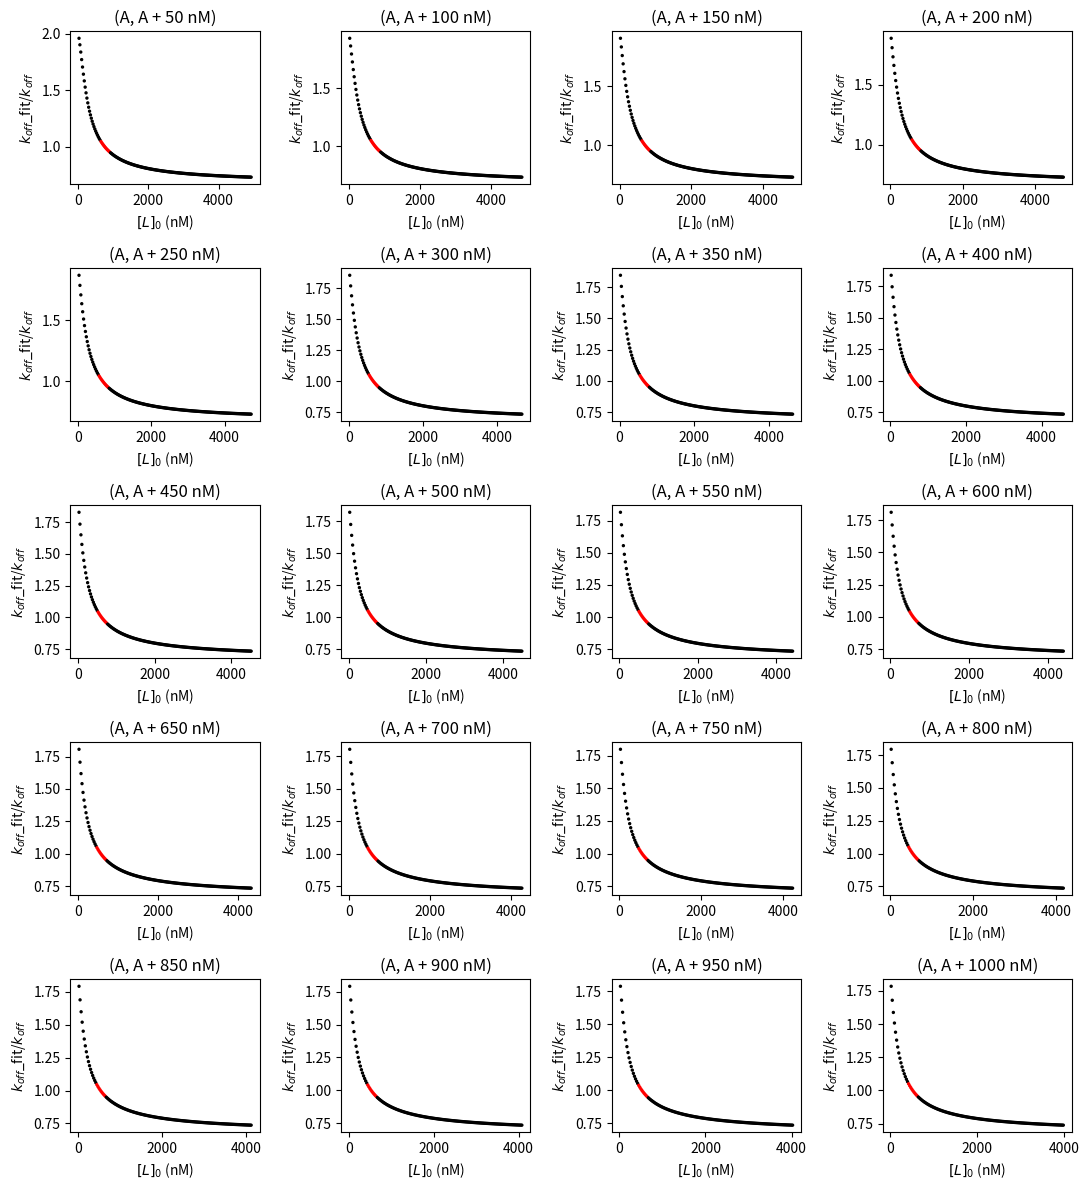
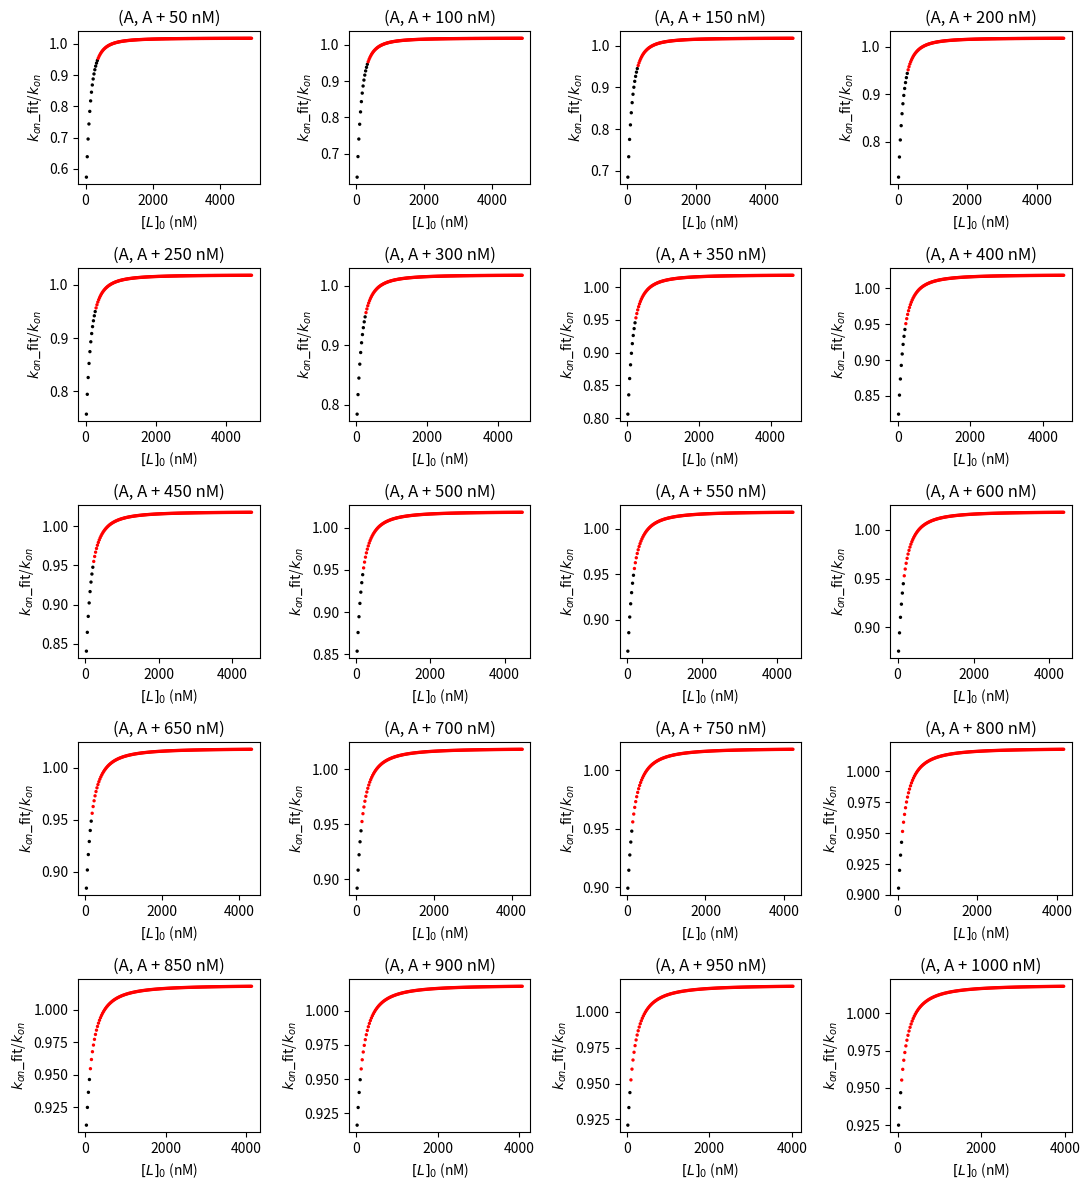

Reproduce these figures in Python, in order.
# MIT License
#
# Copyright (c) 2023 Yu Du
#
# Permission is hereby granted, free of charge, to any person obtaining a copy
# of this software and associated documentation files (the "Software"), to deal
# in the Software without restriction, including without limitation the rights
# to use, copy, modify, merge, publish, distribute, sublicense, and/or sell
# copies of the Software, and to permit persons to whom the Software is
# furnished to do so, subject to the following conditions:
#
# The above copyright notice and this permission notice shall be included in all
# copies or substantial portions of the Software.
#
# THE SOFTWARE IS PROVIDED "AS IS", WITHOUT WARRANTY OF ANY KIND, EXPRESS OR
# IMPLIED, INCLUDING BUT NOT LIMITED TO THE WARRANTIES OF MERCHANTABILITY,
# FITNESS FOR A PARTICULAR PURPOSE AND NONINFRINGEMENT. IN NO EVENT SHALL THE
# AUTHORS OR COPYRIGHT HOLDERS BE LIABLE FOR ANY CLAIM, DAMAGES OR OTHER
# LIABILITY, WHETHER IN AN ACTION OF CONTRACT, TORT OR OTHERWISE, ARISING FROM,
# OUT OF OR IN CONNECTION WITH THE SOFTWARE OR THE USE OR OTHER DEALINGS IN THE
# SOFTWARE.

"""Binding Curve Viewer: Visualizing the Equilibrium and Kinetics of Protein-Ligand Binding and Competitive Binding"""

import numpy as np
import matplotlib.pyplot as plt
from scipy.optimize import curve_fit

__author__ = "Yu Du <orcid.org/0000-0002-4114-396X>"
__version__ = "1.0.0"


def second_order_asso_points(p0=100, l0=150, koff=1e-2, kon=1e5):
    r"""The function ``second_order_asso_points`` generates a tuple of time v.s. :math:`[PL]` points
    in the association process of the second order binding reaction, and a list of the time to 95%
    equilibrium (``t95``). The initial concentration in this function means the working concentration
    in the binding reaction initiated by mixing an arbitrary volume of protein with an arbitrary
    volume of ligand.

    Parameters
    ----------
    p0 : float
        The initial concentration of free proteins in the unit of nM (default value is 100).
    l0 : float
        The initial concentration of free ligands in the unit of nM (default value is 150).
    koff : float
        The value of dissociation rate constant (:math:`k_{off}`) in the unit of s\ :sup:`-1`
        (default value is 1e-2).
    kon : float
        The value of association rate constant (:math:`k_{on}`) in the unit of M\ :sup:`-1` s\ :sup:`-1`
        (default value is 1e5).

    Returns
    -------
    Tuple
        A tuple of ``second_order_time`` (a list of time), ``second_order_pl`` (a list of
        corresponding :math:`[PL]`), and the time to 95% equilibrium (``t95``). These values can
        be used in curve fitting and data analysis.
    """
    plot_points = 100  # The number of steps in the binding process (default value is 100).
    kon = kon * 1e-9  # change kon's unit from M-1 s-1 to nM-1 s-1
    a = 1
    b = 0 - (p0 + l0 + koff / kon)
    c = p0 * l0
    pl_1 = (0 - b - np.sqrt(b * b - 4 * a * c)) / (2 * a)  # pl_1 is [PL]eq, pl_1 < pl_2
    pl_2 = (0 - b + np.sqrt(b * b - 4 * a * c)) / (2 * a)
    A = 1 / (pl_1 - pl_2)
    num_array = np.arange(0, plot_points, 1) / plot_points
    second_order_pl = pl_1 * num_array
    pl_95perc = 0.95 * pl_1  # [PL] at 95% equilibrium
    t95 = A / kon * np.log((pl_2 * (pl_1 - pl_95perc)) / (pl_1 * (pl_2 - pl_95perc)))  # time for 95% equilibrium
    second_order_time = A / kon * np.log((pl_2 * (pl_1 - second_order_pl)) / (pl_1 * (pl_2 - second_order_pl)))
    return second_order_time, second_order_pl, t95

if __name__ == '__main__':
    conc_serial = range(1, 201)
    p0 = 100  # nM
    l0_step = 25  # nM
    koff = 1e-2
    kon = 1e5

    def kon_koff_calc(l1, l2, kobs_fit1, kobs_fit2):
        kon_fit = (kobs_fit2 - kobs_fit1) / (l2 - l1)
        koff_fit = kobs_fit2 - kon_fit * l2
        return (kon_fit, koff_fit)

    case_num = 20
    dindex = 2  # e.g., l1 = 100 nM, l2 = l1 + l0_step (25 nM) * dindex (2)
    plot_data = {'title': ['(A, A + ' + str(l0_step * dindex * num) + ' nM)'
                           for num in range(1, case_num + 1)],
                 'l0_xdata': [],
                 'koff_ratio_y': [],
                 'kon_ratio_y': [],
                 }
    # curve fitting
    # use pseudo-first-order equation to fit the data generated by second-order process
    kobs_fit_list = []
    kobs_ratio_list = []  # kobs_fit / kobs
    l_p_ratio_list = []  # [L]0 / [P]0
    l0_list = []
    pl_endpoint_idx = 99
    sample_idx = np.round(np.linspace(0, pl_endpoint_idx, 6)).astype(int)
    for i in conc_serial:
        l0 = l0_step * i
        l0_list.append(l0)
        l_p_ratio_list.append(l0 / p0)
        kobs = kon * l0 * 1e-9 + koff
        second_order_time, second_order_pl, t95 = second_order_asso_points(p0, l0, koff, kon)
        samples_time = [second_order_time[idx] for idx in sample_idx]
        samples_pl = [second_order_pl[idx] for idx in sample_idx]

        def each_curve(t, kobs):
            # second_order_pl[-1] approximates the pl_eq
            # pl = pl_eq * (1 - np.exp(0 - kobs * t)), see the paper's SI, for the derivation of the equation
            return samples_pl[-1] * (1 - np.exp(-kobs * t))

        # the bounds means kobs > 0
        # fitting method is ‘trf’ if bounds are provided
        popt_bound, pcov_bound = curve_fit(each_curve, samples_time, samples_pl, bounds=(0, np.inf))
        kobs_fit = popt_bound[0]
        kobs_fit_list.append(kobs_fit)
        kobs_ratio_list.append(kobs_fit / kobs)

    for num in range(1, case_num + 1):
        delta = dindex * num
        kon_fit_list = []
        koff_fit_list = []
        kon_ratio_list = []
        koff_ratio_list = []
        # calculate the slope (kon) and intercept (koff) of the line defined by two ([L], kobs_fit) data points
        # the [L] of these two data points are separated by delta
        for i in conc_serial[:-(delta + 1)]:
            l1 = l0_list[i]
            l2 = l0_list[i + delta]
            kobs_fit1 = kobs_fit_list[i]
            kobs_fit2 = kobs_fit_list[i + delta]
            kon_fit, koff_fit = kon_koff_calc(l1, l2, kobs_fit1, kobs_fit2)
            kon_fit_list.append(kon_fit)
            kon_ratio_list.append(kon_fit * 1e9 / kon)
            koff_fit_list.append(koff_fit)
            koff_ratio_list.append(koff_fit / koff)
        l0_xdata = l0_list[:-(delta + 1)]
        plot_data['l0_xdata'].append(l0_xdata[:])
        plot_data['koff_ratio_y'].append(koff_ratio_list[:])
        plot_data['kon_ratio_y'].append(kon_ratio_list[:])

    fig1, axs1 = plt.subplots(5, 4, figsize=(11, 12))
    for ax, idx in zip(axs1.flat, range(case_num)):
        condition = np.logical_and(0.95 < np.array(plot_data['koff_ratio_y'][idx]),
                                   np.array(plot_data['koff_ratio_y'][idx]) < 1.05)
        col = np.where(condition, 'r', 'k')
        ax.set_title(plot_data['title'][idx])
        ax.scatter(plot_data['l0_xdata'][idx], plot_data['koff_ratio_y'][idx], c=col, s=2)
        ax.set_xlabel(r'$[L]_0$ (nM)')
        ax.set_ylabel(r'$k_{off}$_fit/$k_{off}$')
    fig1.tight_layout()
    fig1.savefig('Fig.S4-koff.png')
    fig2, axs2 = plt.subplots(5, 4, figsize=(11, 12))
    for ax, idx in zip(axs2.flat, range(case_num)):
        condition = np.logical_and(0.95 < np.array(plot_data['kon_ratio_y'][idx]),
                                   np.array(plot_data['kon_ratio_y'][idx]) < 1.05)
        col = np.where(condition, 'r', 'k')
        ax.set_title(plot_data['title'][idx])
        ax.scatter(plot_data['l0_xdata'][idx], plot_data['kon_ratio_y'][idx], c=col, s=2)
        ax.set_xlabel(r'$[L]_0$ (nM)')
        ax.set_ylabel(r'$k_{on}$_fit/$k_{on}$')
    fig2.tight_layout()
    fig2.savefig('Fig.S5-kon.png')